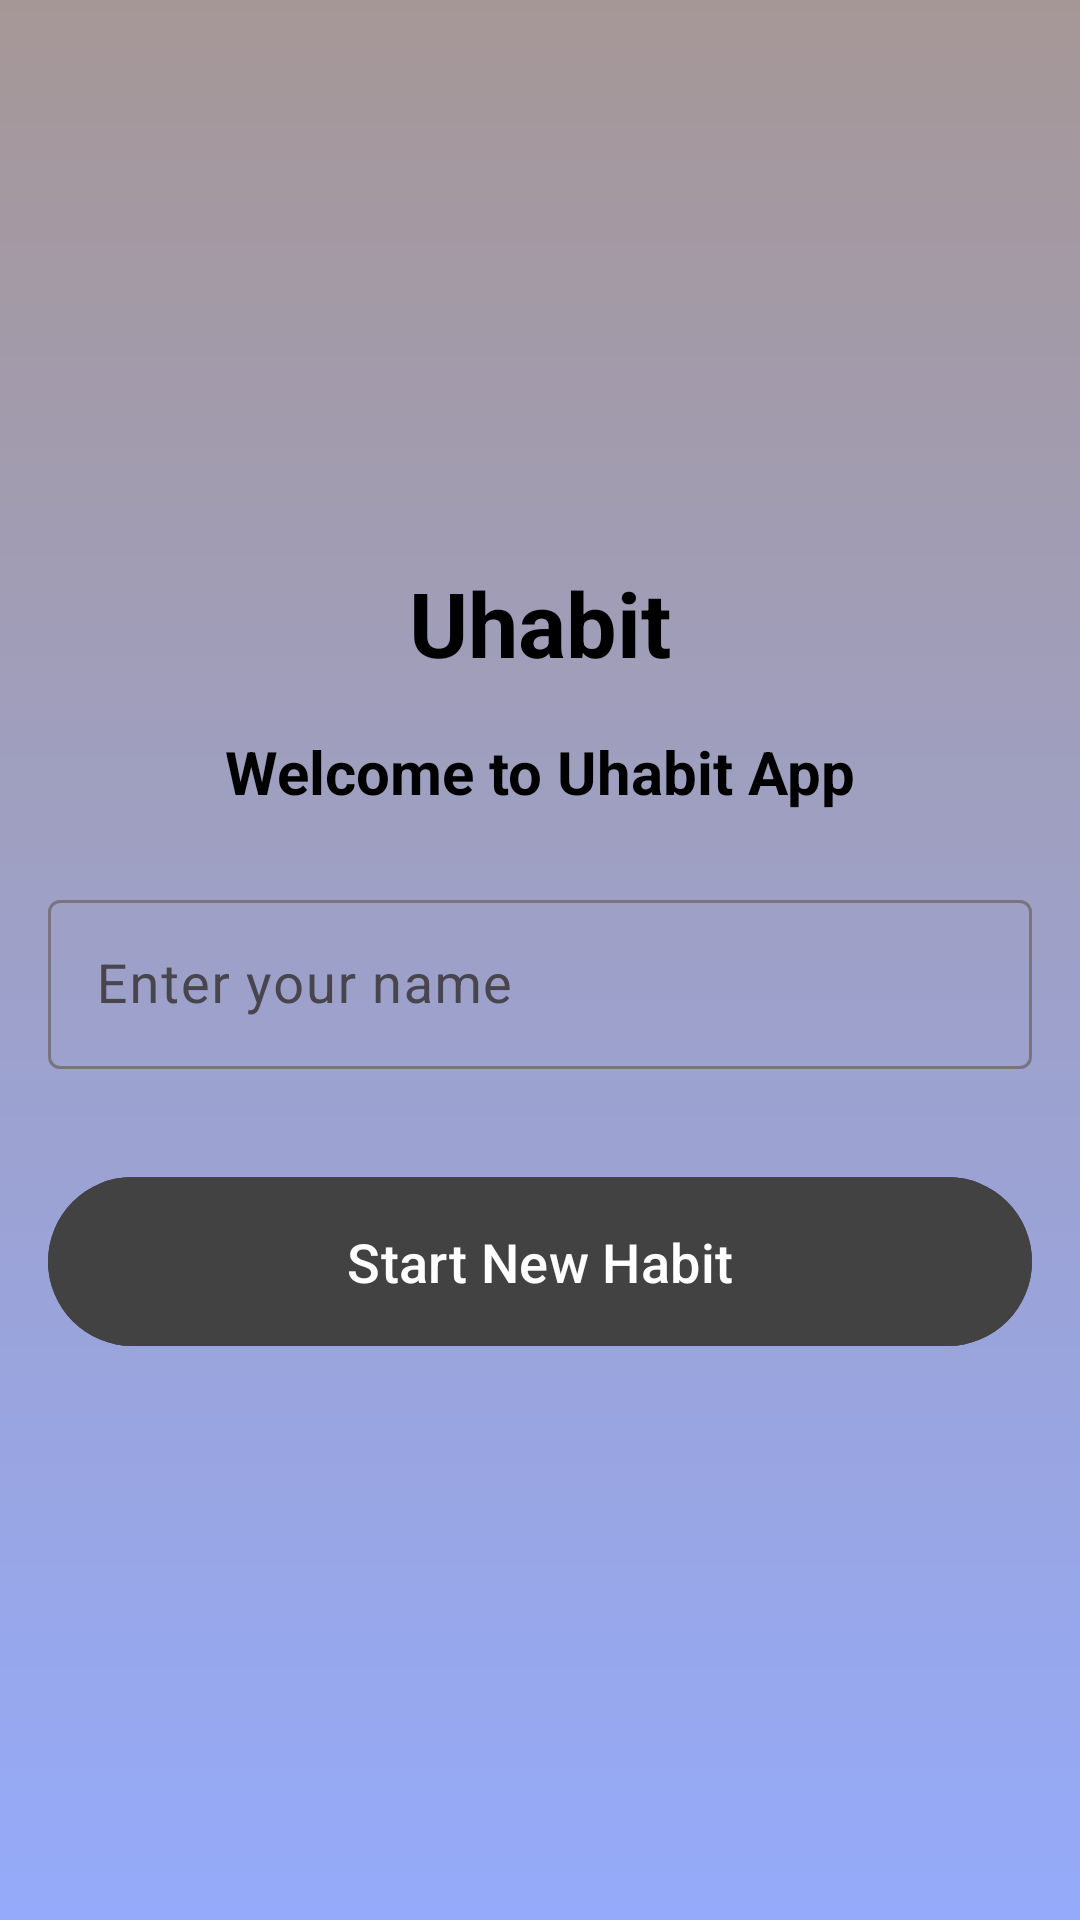

Android layout source for this screen:
<!-- AndroidManifest.xml: application theme Theme.Uhabit -->
<!-- res/layout/activity_main.xml -->
<?xml version="1.0" encoding="utf-8"?>
<androidx.constraintlayout.widget.ConstraintLayout xmlns:android="http://schemas.android.com/apk/res/android"
    xmlns:app="http://schemas.android.com/apk/res-auto"
    xmlns:tools="http://schemas.android.com/tools"
    android:layout_width="match_parent"
    android:layout_height="match_parent"
    android:background="@drawable/background"
    android:padding="16dp"
    tools:context=".MainActivity">

    <TextView
        android:id="@+id/appTitleTextView"
        android:layout_width="wrap_content"
        android:layout_height="wrap_content"
        android:text="Uhabit"
        android:textColor="@android:color/black"
        android:textSize="30sp"
        android:textStyle="bold"
        app:layout_constraintBottom_toTopOf="@id/titleTextView"
        app:layout_constraintEnd_toEndOf="parent"
        app:layout_constraintStart_toStartOf="parent"
        app:layout_constraintTop_toTopOf="parent"
        app:layout_constraintVertical_chainStyle="packed" />

    
    <TextView
        android:id="@+id/titleTextView"
        android:layout_width="wrap_content"
        android:layout_height="wrap_content"
        android:layout_marginTop="16dp"
        android:text="Welcome to Uhabit App"
        android:textColor="@android:color/black"
        android:textSize="20sp"
        android:textStyle="bold"
        app:layout_constraintBottom_toTopOf="@id/usernameInputLayout"
        app:layout_constraintEnd_toEndOf="parent"
        app:layout_constraintStart_toStartOf="parent"
        app:layout_constraintTop_toBottomOf="@id/appTitleTextView" />

    
    <com.google.android.material.textfield.TextInputLayout
        android:id="@+id/usernameInputLayout"
        android:layout_width="0dp"
        android:layout_height="wrap_content"
        android:layout_marginTop="24dp"
        app:layout_constraintBottom_toTopOf="@id/StartButton"
        app:layout_constraintEnd_toEndOf="parent"
        app:layout_constraintStart_toStartOf="parent"
        app:layout_constraintTop_toBottomOf="@id/titleTextView">

        <com.google.android.material.textfield.TextInputEditText
            android:id="@+id/usernameEditText"
            android:layout_width="match_parent"
            android:layout_height="wrap_content"
            android:hint="Enter your name"
            android:inputType="textPersonName"
            android:padding="16dp"
            android:textColor="@android:color/black"
            android:textColorHint="@android:color/darker_gray"
            android:textSize="18sp" />

    </com.google.android.material.textfield.TextInputLayout>

    
    <com.google.android.material.button.MaterialButton
        android:id="@+id/StartButton"
        android:layout_width="0dp"
        android:layout_height="wrap_content"
        android:layout_marginTop="32dp"
        android:backgroundTint="@color/cardview_dark_background"
        android:enabled="false"
        android:onClick="SecondPage"
        android:padding="16dp"
        android:text="Start New Habit"
        android:textColor="@android:color/white"
        android:textSize="18sp"
        app:layout_constraintBottom_toBottomOf="parent"
        app:layout_constraintEnd_toEndOf="parent"
        app:layout_constraintStart_toStartOf="parent"
        app:layout_constraintTop_toBottomOf="@id/usernameInputLayout" />

</androidx.constraintlayout.widget.ConstraintLayout>
<!-- resources referenced by this layout -->
<resources>
  <!-- drawable background (drawable) -->
  <?xml version="1.0" encoding="utf-8"?>
  <shape xmlns:android="http://schemas.android.com/apk/res/android">
      <gradient
          android:startColor="#95AAFA"
          android:endColor="#A69797"
          android:angle="90" />
  </shape>
  <style name="Theme.Uhabit" parent="Base.Theme.Uhabit" />
  <style name="Base.Theme.Uhabit" parent="Theme.Material3.DayNight.NoActionBar">
          
          
      </style>
</resources>
